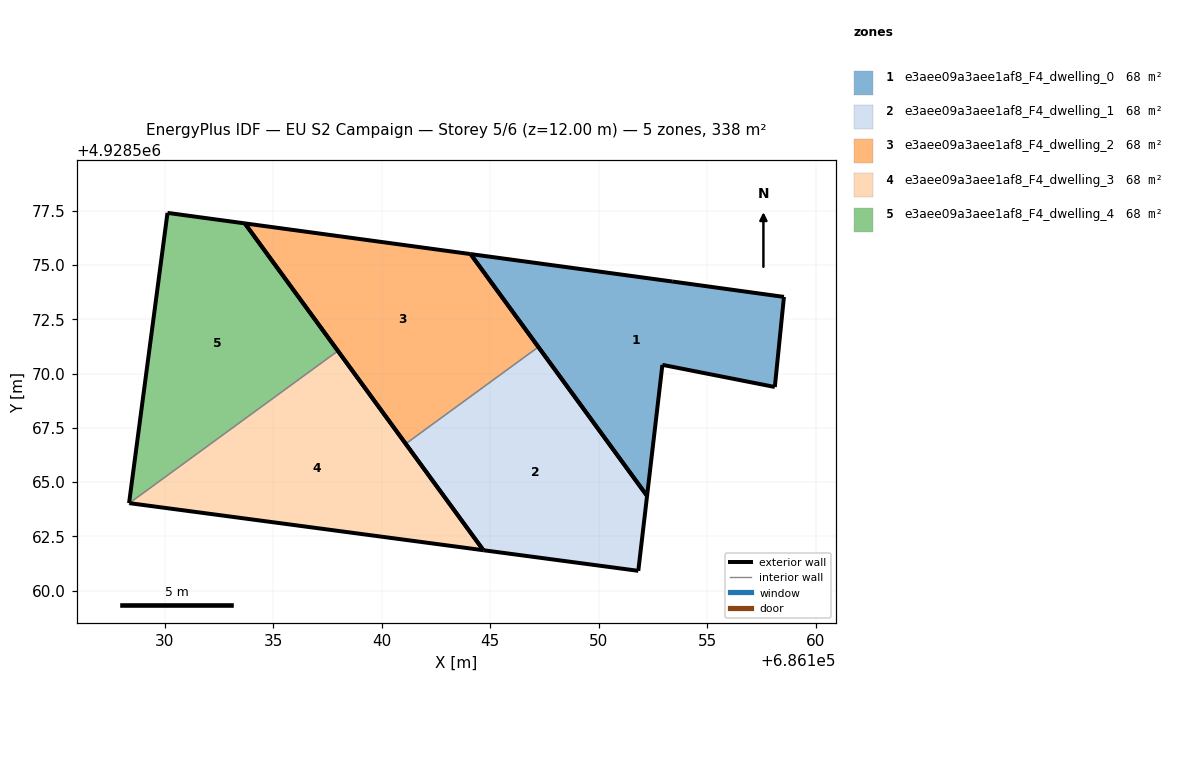
=== STOREY PLAN SPEC (per zone: floor XY polygon, exterior-wall plan segments, windows/doors) ===
zone 1: e3aee09a3aee1af8_F4_dwelling_0  (67.6 m²)
  floor: (686158.11, 4928569.39) (686158.53, 4928573.54) (686153.38, 4928574.25) (686144.09, 4928575.51) (686152.22, 4928564.37) (686152.93, 4928570.41)
  exterior wall: (686152.22, 4928564.37) – (686144.09, 4928575.51)  [13.8 m]
  exterior wall: (686144.09, 4928575.51) – (686153.38, 4928574.25)  [9.4 m]
  exterior wall: (686153.38, 4928574.25) – (686158.53, 4928573.54)  [5.2 m]
  exterior wall: (686158.53, 4928573.54) – (686158.11, 4928569.39)  [4.2 m]
  exterior wall: (686158.11, 4928569.39) – (686152.93, 4928570.41)  [5.3 m]
  exterior wall: (686152.93, 4928570.41) – (686152.22, 4928564.37)  [6.1 m]
zone 2: e3aee09a3aee1af8_F4_dwelling_1  (67.6 m²)
  floor: (686151.82, 4928560.92) (686152.22, 4928564.37) (686147.21, 4928571.23) (686141.10, 4928566.77) (686144.68, 4928561.87)
  exterior wall: (686151.82, 4928560.92) – (686144.68, 4928561.87)  [7.2 m]
  exterior wall: (686144.68, 4928561.87) – (686141.10, 4928566.77)  [6.1 m]
  exterior wall: (686147.21, 4928571.23) – (686152.22, 4928564.37)  [8.5 m]
  exterior wall: (686152.22, 4928564.37) – (686151.82, 4928560.92)  [3.5 m]
  interior walls: 1
zone 3: e3aee09a3aee1af8_F4_dwelling_2  (67.6 m²)
  floor: (686147.21, 4928571.23) (686144.09, 4928575.51) (686133.69, 4928576.92) (686141.10, 4928566.77)
  exterior wall: (686144.09, 4928575.51) – (686147.21, 4928571.23)  [5.3 m]
  exterior wall: (686141.10, 4928566.77) – (686133.69, 4928576.92)  [12.6 m]
  exterior wall: (686133.69, 4928576.92) – (686144.09, 4928575.51)  [10.5 m]
  interior walls: 1
zone 4: e3aee09a3aee1af8_F4_dwelling_3  (67.6 m²)
  floor: (686144.68, 4928561.87) (686137.98, 4928571.05) (686128.37, 4928564.04)
  exterior wall: (686137.98, 4928571.05) – (686144.68, 4928561.87)  [11.4 m]
  exterior wall: (686144.68, 4928561.87) – (686128.37, 4928564.04)  [16.5 m]
  interior walls: 1
zone 5: e3aee09a3aee1af8_F4_dwelling_4  (67.6 m²)
  floor: (686137.98, 4928571.05) (686133.69, 4928576.92) (686130.13, 4928577.41) (686128.36, 4928564.04) (686128.37, 4928564.04)
  exterior wall: (686133.69, 4928576.92) – (686137.98, 4928571.05)  [7.3 m]
  exterior wall: (686128.37, 4928564.04) – (686128.36, 4928564.04)  [0.0 m]
  exterior wall: (686128.36, 4928564.04) – (686130.13, 4928577.41)  [13.5 m]
  exterior wall: (686130.13, 4928577.41) – (686133.69, 4928576.92)  [3.6 m]
  interior walls: 1

=== DERIVED (storey summary) ===
Building: EU S2 Campaign
Storey: 5 of 6  (floor level z = 12.00 m)
Storey gross floor area: 338.0 m²
Zones on this storey: 5
  - e3aee09a3aee1af8_F4_dwelling_0: floor 67.6 m²; exterior wall 43.9 m (131.7 m²); WWR 0.0%
  - e3aee09a3aee1af8_F4_dwelling_1: floor 67.6 m²; exterior wall 25.2 m (75.7 m²); WWR 0.0%
  - e3aee09a3aee1af8_F4_dwelling_2: floor 67.6 m²; exterior wall 28.4 m (85.1 m²); WWR 0.0%
  - e3aee09a3aee1af8_F4_dwelling_3: floor 67.6 m²; exterior wall 27.8 m (83.5 m²); WWR 0.0%
  - e3aee09a3aee1af8_F4_dwelling_4: floor 67.6 m²; exterior wall 24.4 m (73.1 m²); WWR 0.0%
Zone adjacency (shared interzone walls):
  - e3aee09a3aee1af8_F4_dwelling_1 ↔ e3aee09a3aee1af8_F4_dwelling_2
  - e3aee09a3aee1af8_F4_dwelling_3 ↔ e3aee09a3aee1af8_F4_dwelling_4